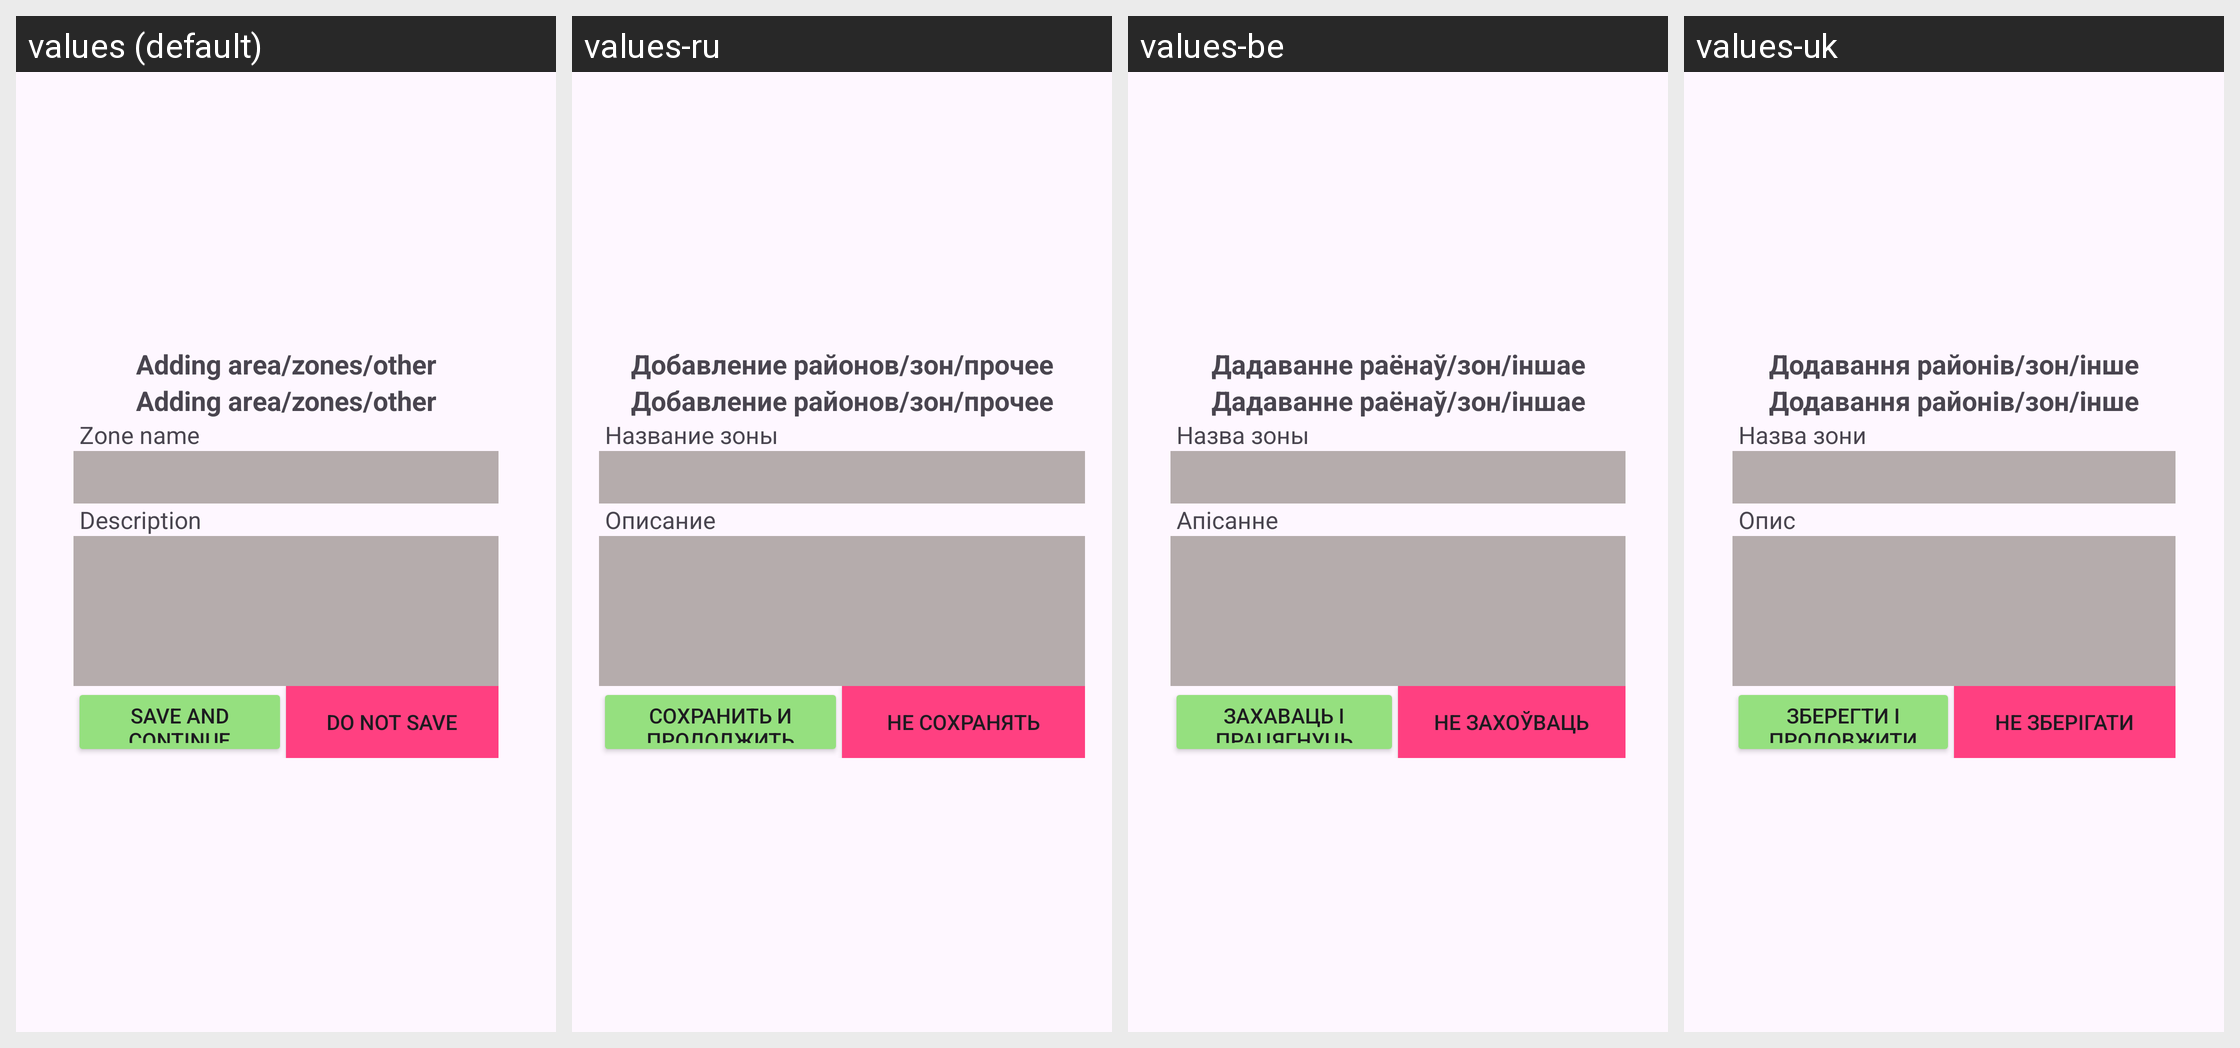

Translations of the strings shown on this Android screen, per locale in the grid:
Android screen res/layout/activity_add_new_zone.xml rendered under 4 locales, left to right: values (default), values-ru, values-be, values-uk. Device: Nexus 5 (rendered at 1080×1920; each locale shown at half size, 540×960, under a caption strip naming it); theme Theme.TSP.
Strings drawn on this screen, with the default value and each locale's value (text and hints the layout hard-codes appear in the picture but are not listed):

txtAdditingZone
  values: Adding area/zones/other
  values-ru: Добавление районов/зон/прочее
  values-be: Дадаванне раёнаў/зон/іншае
  values-uk: Додавання районів/зон/інше

txtZoneName
  values: Zone name
  values-ru: Название зоны
  values-be: Назва зоны
  values-uk: Назва зони

txtDescription
  values: Description
  values-ru: Описание
  values-be: Апісанне
  values-uk: Опис

save
  values: Save and continue
  values-ru: Сохранить и продолжить
  values-be: Захаваць і працягнуць
  values-uk: Зберегти і продовжити

doNotSave
  values: Do not save
  values-ru: Не сохранять
  values-be: Не захоўваць
  values-uk: Не зберігати
